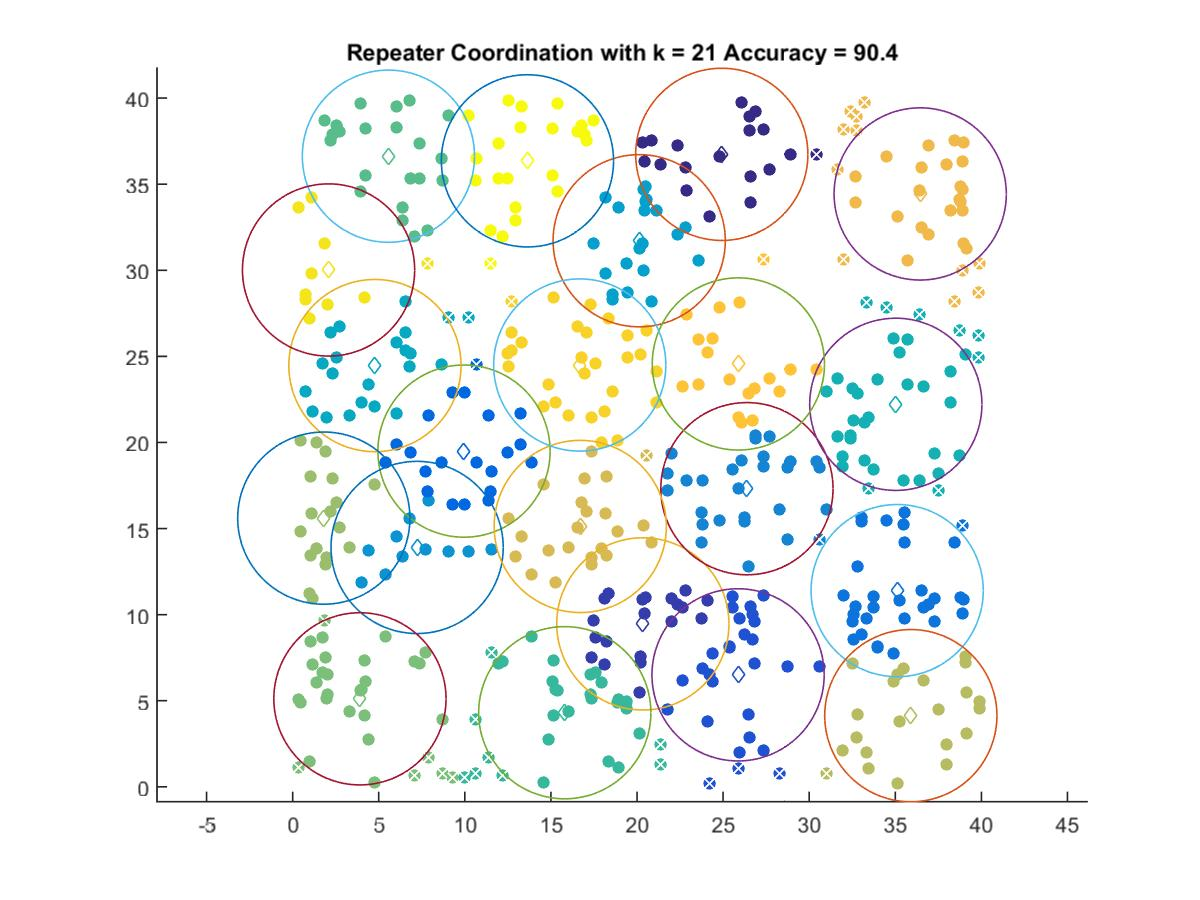

Source data for this figure (header and first rows):
24.923, 36.733
20.34, 9.464
25.87, 6.504
9.952, 19.5
35.11, 11.4
26.38, 17.32
7.229, 13.9
20.13, 31.72
4.78, 24.47
35.03, 22.22
15.8, 4.304
5.562, 36.63
3.909, 5.112
1.81, 15.61
35.9, 4.134
16.7, 15.12
36.45, 34.43
25.89, 24.56
16.67, 24.5
2.086, 30.02
13.64, 36.36
